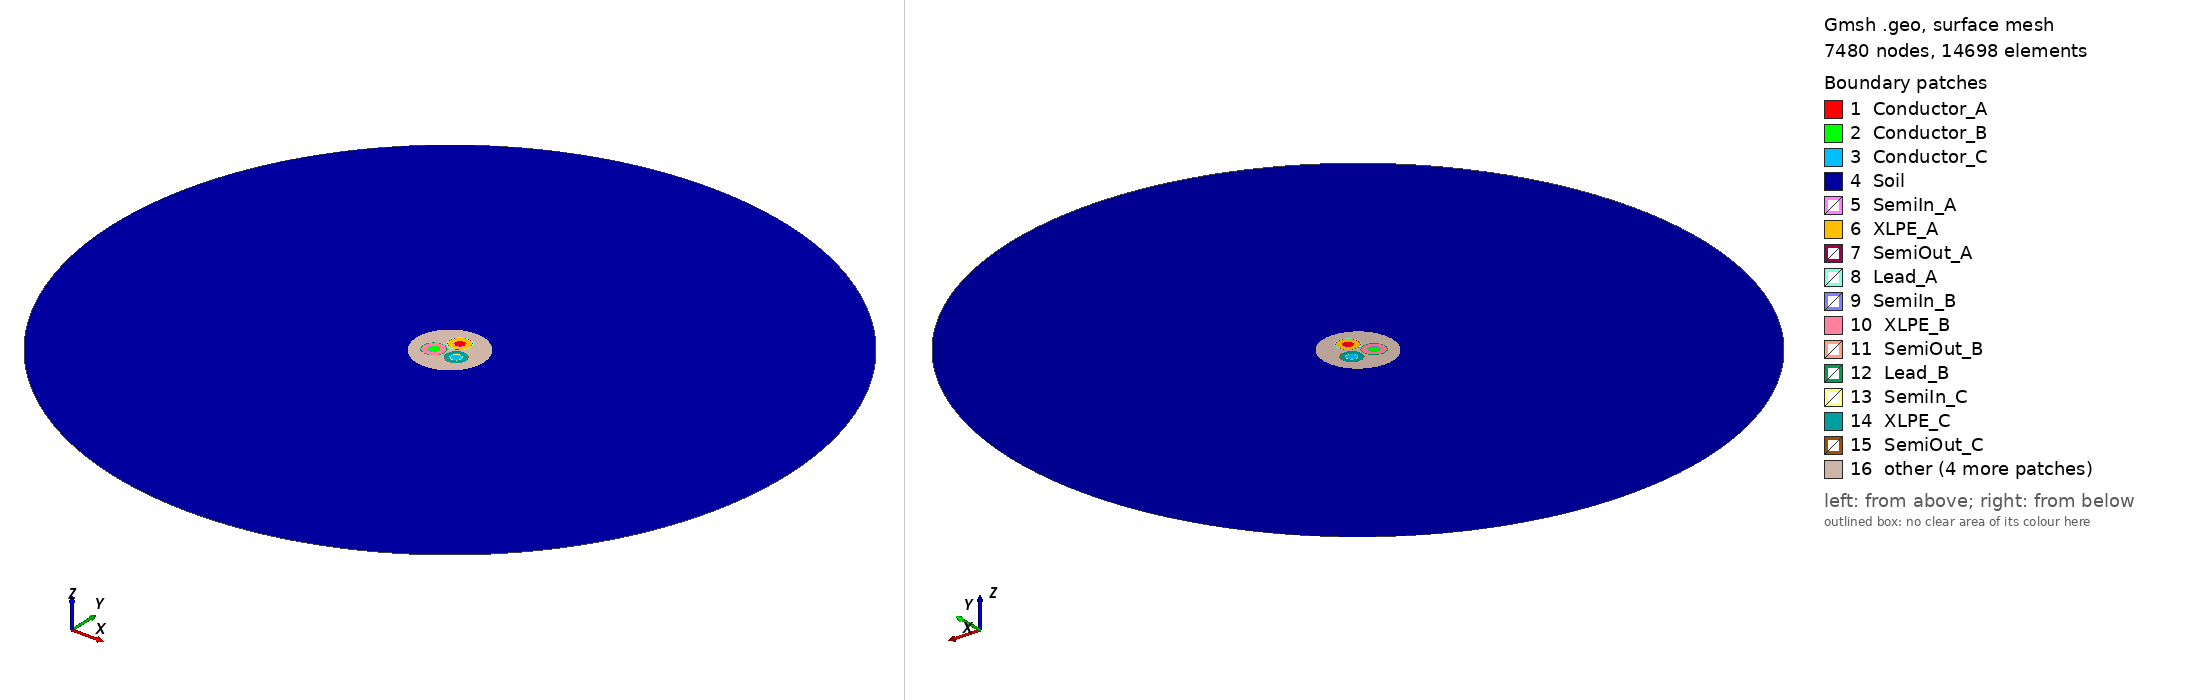

Gmsh geometry script, surface-meshed: 7480 nodes, 14698 surface elements. Boundary patches (legend numbers): 1 Conductor_A, 2 Conductor_B, 3 Conductor_C, 4 Soil, 5 SemiIn_A, 6 XLPE_A, 7 SemiOut_A, 8 Lead_A, 9 SemiIn_B, 10 XLPE_B, 11 SemiOut_B, 12 Lead_B, 13 SemiIn_C, 14 XLPE_C, 15 SemiOut_C, 16 other. Left view from above one corner, right view from below the opposite corner. Legend entries are the model's physical surfaces. The drawing asked Gmsh for element sizes between 1% and 20% of the model's largest extent; the script's own settings can give other sizes.

=== cable_magnetic.geo (drawn) ===
// ============================================================
// Q3.11 ARMOUR THICKNESS STUDY - geometry, ONELAB inputs and physical tags
// Three-core ABB 45/52 kV 3 x 240 mm2 cable; 4/3/2 mm armour
// ============================================================
// Units in the geometry are millimetres.
// Mesh.ScalingFactor = 0.001 converts them to metres for GetDP.
// ============================================================

SetFactory("OpenCASCADE");
// ============================================================
// NMES High-Voltage Cable - Parameters (Per-core lead sheaths)
// Shared baseline geometry: conductor and XLPE radii consistent with Q2.
// Outer semiconducting screen and lead sheaths follow team magnetic model.
// Units: millimetres
// Source: ABB 2GM5007 Table 44 (45 kV, 240 mm²)
// ============================================================

DefineConstant[
  // --- Core layer outer radii (mm) ---
  r_cond        = {9.05,  Name "Geometry/r_cond [mm]"},
  r_semi_in     = {10.25,  Name "Geometry/r_semi_in [mm]"},
  r_xlpe        = {18.25, Name "Geometry/r_xlpe [mm]"},
  r_semi_out    = {18.85, Name "Geometry/r_semi_out [mm]"},
  r_lead        = {20.35, Name "Geometry/r_lead [mm]"},

  // --- Layout ---
  d_trefoil     = {41.2,  Name "Geometry/d_trefoil [mm]"},

  // --- Outer layers ---
  r_fill        = {45.0,  Name "Geometry/r_fill [mm]"},
  t_armour      = {4.0,   Name "Geometry/Armour thickness [mm]", Choices {4.0, 3.0, 2.0}},
  r_outer       = {62.0,  Name "Geometry/r_outer [mm]"},
  r_soil        = {620.0, Name "Geometry/r_soil [mm]"},   // 10 x cable outer radius

  // --- Mesh sizes ---
  lc_cond       = {0.5,   Name "Mesh/lc_cond"},
  lc_semi       = {0.2,   Name "Mesh/lc_semi"},
  lc_xlpe       = {0.5,   Name "Mesh/lc_xlpe"},
  lc_lead       = {0.5,   Name "Mesh/lc_lead"},
  lc_fill       = {2.0,   Name "Mesh/lc_fill"},
  lc_armour     = {1.0,   Name "Mesh/lc_armour"},
  lc_outer      = {3.0,   Name "Mesh/lc_outer"},
  lc_soil       = {15.0,  Name "Mesh/lc_soil"}
];

r_armour_in  = r_fill;               // keep inner armour radius at 45 mm
r_armour_out = r_armour_in + t_armour; // 4, 3, 2 mm -> r=49, 48, 47 mm
R_trefoil   = d_trefoil / Sqrt(3);

DefineConstant[ s_mesh = {1.0, Name "Mesh/Global size factor"} ];
lc_cond = lc_cond*s_mesh; lc_semi = lc_semi*s_mesh; lc_xlpe = lc_xlpe*s_mesh; lc_lead = lc_lead*s_mesh;
lc_fill = lc_fill*s_mesh; lc_armour = lc_armour*s_mesh; lc_outer = lc_outer*s_mesh; lc_soil = lc_soil*s_mesh;



Mesh.ScalingFactor = 0.001;
Mesh.SaveAll = 0;
Mesh.MeshSizeExtendFromBoundary = 1;

// ------------------------------------------------------------
// Core centres
// ------------------------------------------------------------
cxA = 0.0;               cyA = R_trefoil;
cxB = -d_trefoil/2;      cyB = -R_trefoil/2;
cxC =  d_trefoil/2;      cyC = -R_trefoil/2;

// ------------------------------------------------------------
// Create all disks
// ------------------------------------------------------------
// Core A
Disk(1)  = {cxA, cyA, 0, r_cond};
Disk(2)  = {cxA, cyA, 0, r_semi_in};
Disk(3)  = {cxA, cyA, 0, r_xlpe};
Disk(4)  = {cxA, cyA, 0, r_semi_out};
Disk(5)  = {cxA, cyA, 0, r_lead};

// Core B
Disk(6)  = {cxB, cyB, 0, r_cond};
Disk(7)  = {cxB, cyB, 0, r_semi_in};
Disk(8)  = {cxB, cyB, 0, r_xlpe};
Disk(9)  = {cxB, cyB, 0, r_semi_out};
Disk(10) = {cxB, cyB, 0, r_lead};

// Core C
Disk(11) = {cxC, cyC, 0, r_cond};
Disk(12) = {cxC, cyC, 0, r_semi_in};
Disk(13) = {cxC, cyC, 0, r_xlpe};
Disk(14) = {cxC, cyC, 0, r_semi_out};
Disk(15) = {cxC, cyC, 0, r_lead};

// Outer domains (centred at origin)
Disk(16) = {0, 0, 0, r_fill};
Disk(17) = {0, 0, 0, r_armour_out};
Disk(18) = {0, 0, 0, r_outer};
Disk(19) = {0, 0, 0, r_soil};

// ------------------------------------------------------------
// Fragments: conformal interfaces (tags change after this line)
// ------------------------------------------------------------
BooleanFragments{ Surface{19}; Delete; }{ Surface{1:18}; Delete; }

// ------------------------------------------------------------
// Select surfaces by POSITION (bounding boxes), not with Closest.
// (BooleanFragments renumbers surfaces; a box test is robust.)
// ------------------------------------------------------------
e = 1e-3;
cxs() = {cxA, cxB, cxC};
cys() = {cyA, cyB, cyC};
For k In {0:2}
  x0 = cxs(k); y0 = cys(k);
  b0[] = Surface In BoundingBox{x0-r_cond    -e, y0-r_cond    -e, -e, x0+r_cond    +e, y0+r_cond    +e, e};
  b1[] = Surface In BoundingBox{x0-r_semi_in -e, y0-r_semi_in -e, -e, x0+r_semi_in +e, y0+r_semi_in +e, e};
  b2[] = Surface In BoundingBox{x0-r_xlpe    -e, y0-r_xlpe    -e, -e, x0+r_xlpe    +e, y0+r_xlpe    +e, e};
  b3[] = Surface In BoundingBox{x0-r_semi_out-e, y0-r_semi_out-e, -e, x0+r_semi_out+e, y0+r_semi_out+e, e};
  b4[] = Surface In BoundingBox{x0-r_lead    -e, y0-r_lead    -e, -e, x0+r_lead    +e, y0+r_lead    +e, e};
  cond~{k}[]    = b0[];
  semiin~{k}[]  = b1[]; semiin~{k}[]  -= b0[];
  xlpe~{k}[]    = b2[]; xlpe~{k}[]    -= b1[];
  semiout~{k}[] = b3[]; semiout~{k}[] -= b2[];
  lead~{k}[]    = b4[]; lead~{k}[]    -= b3[];
  core~{k}[]    = b4[];
EndFor
bF[] = Surface In BoundingBox{-r_fill      -e, -r_fill      -e, -e, r_fill      +e, r_fill      +e, e};
bA[] = Surface In BoundingBox{-r_armour_out-e, -r_armour_out-e, -e, r_armour_out+e, r_armour_out+e, e};
bO[] = Surface In BoundingBox{-r_outer     -e, -r_outer     -e, -e, r_outer     +e, r_outer     +e, e};
bS[] = Surface In BoundingBox{-r_soil      -e, -r_soil      -e, -e, r_soil      +e, r_soil      +e, e};
fill[]   = bF[]; fill[]   -= {core_0[], core_1[], core_2[]};
armour[] = bA[]; armour[] -= bF[];
outer[]  = bO[]; outer[]  -= bA[];
soil[]   = bS[]; soil[]   -= bO[];

Physical Surface("Conductor_A", 1)  = cond_0[];
Physical Surface("Conductor_B", 2)  = cond_1[];
Physical Surface("Conductor_C", 3)  = cond_2[];
Physical Surface("XLPE_A", 4)       = xlpe_0[];
Physical Surface("XLPE_B", 5)       = xlpe_1[];
Physical Surface("XLPE_C", 6)       = xlpe_2[];
Physical Surface("SemiIn_A", 7)     = semiin_0[];
Physical Surface("SemiIn_B", 8)     = semiin_1[];
Physical Surface("SemiIn_C", 9)     = semiin_2[];
Physical Surface("SemiOut_A", 10)   = semiout_0[];
Physical Surface("SemiOut_B", 11)   = semiout_1[];
Physical Surface("SemiOut_C", 12)   = semiout_2[];
Physical Surface("Lead_A", 13)      = lead_0[];
Physical Surface("Lead_B", 14)      = lead_1[];
Physical Surface("Lead_C", 15)      = lead_2[];
Physical Surface("Filling", 16)     = fill[];
Physical Surface("Armour", 17)      = armour[];
Physical Surface("Outer", 18)       = outer[];
Physical Surface("Soil", 19)        = soil[];

bnd() = CombinedBoundary{ Surface{:}; };
Physical Curve("Outer_Boundary", 20) = {bnd()};

// ------------------------------------------------------------
// Mesh sizes, coarse -> fine (shared points keep the last value)
// ------------------------------------------------------------
MeshSize{ PointsOf{ Surface{soil[]};   } } = lc_soil;
MeshSize{ PointsOf{ Surface{outer[]};  } } = lc_outer;
MeshSize{ PointsOf{ Surface{armour[]}; } } = lc_armour;
MeshSize{ PointsOf{ Surface{fill[]};   } } = lc_fill;
For k In {0:2}
  MeshSize{ PointsOf{ Surface{lead~{k}[]};    } } = lc_lead;
  MeshSize{ PointsOf{ Surface{cond~{k}[]};    } } = lc_cond;
  MeshSize{ PointsOf{ Surface{semiout~{k}[]}; } } = lc_semi;
  MeshSize{ PointsOf{ Surface{semiin~{k}[]};  } } = lc_semi;
  MeshSize{ PointsOf{ Surface{xlpe~{k}[]};    } } = lc_xlpe;
EndFor

DefineConstant[ lc_xlpe_in = {-1, Name "Mesh/lc_xlpe_in (<0 = off)"} ];
If(lc_xlpe_in > 0)
  For k In {0:2}
    x0 = cxs(k); y0 = cys(k);
    ci[] = Curve In BoundingBox{x0-r_semi_in-e, y0-r_semi_in-e, -e, x0+r_semi_in+e, y0+r_semi_in+e, e};
    ci[] -= Curve In BoundingBox{x0-r_cond-e, y0-r_cond-e, -e, x0+r_cond+e, y0+r_cond+e, e};
    MeshSize{ PointsOf{ Curve{ci[]}; } } = lc_xlpe_in;
  EndFor
EndIf

// --- Truncation-boundary mesh size (Q3.1 radius study); <0 keeps lc_soil ---
DefineConstant[ lc_far = {-1, Name "Mesh/lc_far [mm] (<0 = lc_soil)"} ];
If(lc_far > 0)
  MeshSize{ PointsOf{ Curve{bnd()}; } } = lc_far*s_mesh;
EndIf

// Geometry IDs 1-20 are matched explicitly by cable_magnetic.pro.
